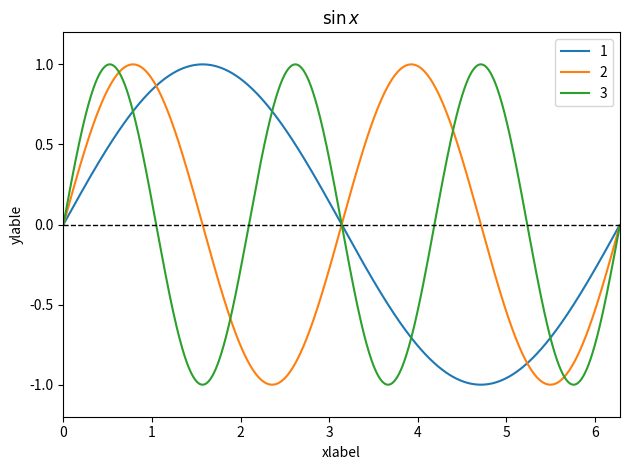
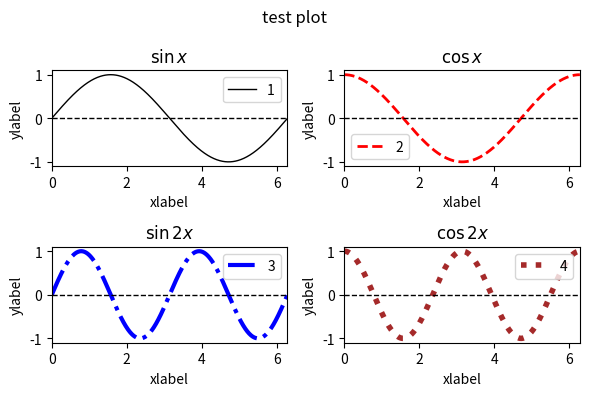

Write Python code to recreate these figures, in order. (Note: this script raises an exception after producing the figures.)
%matplotlib inline
%config InlineBackend.figure_format = 'retina'

import matplotlib.pyplot as plt
import numpy as np
# Figureのインスタンス(クラスの実態)を生成
fig = plt.figure()
# Axesのインスタンス生成
ax = fig.add_subplot(111)
alphas = [1,2,3]
x = np.arange(0,2*np.pi,0.01)
for alpha in alphas:
    # データを渡してプロット
    ax.plot(x,np.sin(alpha*x),label=str(alpha))
# y軸の範囲を指定
ax.set_ylim(-1.2, 1.2)
# x軸の範囲を指定
ax.set_xlim(0, 2*np.pi)
# グラフのタイトル
ax.set_title(r"$\sin x$")
# x軸のラベル
ax.set_xlabel("xlabel")
# y軸のラベル
ax.set_ylabel("ylable")
# レジェンドの表示
ax.legend(loc='upper right')
# y=0の水平線を入れる
ax.axhline(linewidth=1, color='black', linestyle='dashed')
# タイトルとラベルが被らない様にする
fig.tight_layout()

plt.show()

# 図の大きさや、解像度、周りの線の種類・太さを定義
fig = plt.figure(
    figsize=(6,4),     # inch
#    dpi=100,           # dpi
#    facecolor='None',  # filled color
#    edgecolor='black', # edge color
#    linewidth='4'      # line width
#    frameon=True       # frame line
)
# １枚のグラフのサイズを定義
fig.subplots_adjust(wspace=0.5, hspace=0.5)

# タイトルを定義
fig.suptitle('test plot')

# 複数枚のグラフの並び方の定義。lmn=>l行、m列の並びでn番目の位置のグラフ
ax1 = fig.add_subplot(221,
#                     facecolor='White',
#                     yscale='linear'
                     )
ax2 = fig.add_subplot(222)
ax3 = fig.add_subplot(223)
ax4 = fig.add_subplot(224)

x = np.arange(0,2*np.pi,0.01)
ax1.plot(x,np.sin(1*x), linestyle='solid', linewidth=1, color='black', label=str(1))
ax2.plot(x,np.cos(1*x), linestyle='dashed', linewidth=2, color='red', label=str(2))
ax3.plot(x,np.sin(2*x), linestyle='dashdot', linewidth=3, color='blue', label=str(3))
ax4.plot(x,np.cos(2*x), linestyle='dotted', linewidth=4, color='brown', label=str(4))
# レジェンドを定義
ax1.legend(loc='best')
ax2.legend(loc='lower left')
ax3.legend(loc='upper right')
ax4.legend(loc='upper right')
# x軸の範囲を定義
ax1.set_xlim(0,2*np.pi)
ax2.set_xlim(0,2*np.pi)
ax3.set_xlim(0,2*np.pi)
ax4.set_xlim(0,2*np.pi)
# y=0の水平線を入れる
ax1.axhline(linewidth=1, color='black', linestyle='dashed')
ax2.axhline(linewidth=1, color='black', linestyle='dashed')
ax3.axhline(linewidth=1, color='black', linestyle='dashed')
ax4.axhline(linewidth=1, color='black', linestyle='dashed')
# グラフのタイトル
ax1.set_title(r"$\sin x$")
ax2.set_title(r"$\cos x$")
ax3.set_title(r"$\sin 2x$")
ax4.set_title(r"$\cos 2x$")
# x軸のラベル
ax1.set_xlabel("xlabel")
ax2.set_xlabel("xlabel")
ax3.set_xlabel("xlabel")
ax4.set_xlabel("xlabel")
# y軸のラベル
ax1.set_ylabel("ylabel")
ax2.set_ylabel("ylabel")
ax3.set_ylabel("ylabel")
ax4.set_ylabel("ylabel")
# タイトルとラベルが被らない様にする
fig.tight_layout()

plt.show()

import numpy as np
import matplotlib.pyplot as plt
from matplotlib import animation, rc

fig = plt.figure()

ims = []

for i in range(10):
        rand = np.random.randn(100)     # 100個の乱数を生成
        im = plt.plot(rand)             # 乱数をグラフにする
        ims.append(im)                  # グラフを配列 ims に追加

plt.close()
# 10枚のプロットを 100ms ごとに表示
anim = animation.ArtistAnimation(fig, ims, interval=100)
rc('animation', html='jshtml')
anim
#plt.show()

import numpy as np
import matplotlib.pyplot as plt
from matplotlib import animation, rc
from IPython.display import HTML
# animate over some set of x, y
x = np.linspace(-4, 4, 100)
y = np.sin(x)
# First set up the figure, the axes, and the plot element
fig, ax = plt.subplots()
plt.close()
ax.set_xlim(( -4, 4))
ax.set_ylim((-2, 2))
line1, = ax.plot([], [], lw=2)
line2, = ax.plot([], [], lw=2)
# initialization function: plot the background of each frame
def init():
    line1.set_data(x, y)      
    return (line1,)
# animation function: this is called sequentially
def animate(i):
  at_x = x[i]
  
  # gradient_line will have the form m*x + b
  m = np.cos(at_x)
  b = np.sin(at_x) - np.cos(at_x)*at_x
  gradient_line = m*x + b
  
  line2.set_data(x, gradient_line)
  return (line2,)
anim = animation.FuncAnimation(fig, animate, init_func=init, frames=100, interval=100, blit=True)
#fig: Figureオブジェクト
#animate: 各フレームとなるグラフの関数(第１引数に現在のフレーム番号が渡される)
#frames: 総フレーム数
#interval: 各フレームのインターバルをmsで指定
#blit: blittingを使用して描画を高速化するかどうか。デフォルトはFalse

#以下で表示方法を選ぶ（1:Gifアニメでファイルを保存,
#                  2:インラインでグラフを表示,
#                  3:mp4を使ってグラフを表示[localマシン]
#                  4:mp4を使ってグラフを表示[g-colab用])
#
#<<1>>
#anim.save('animation.gif', writer='pillow')
#plt.close()
#<<2>>インラインで表示(JavaScriptウィジェットとして埋め込む)
rc('animation', html='jshtml')
anim
#<<3>>
#plt.rcParams['animation.ffmpeg_path'] = '/usr/local/bin/ffmpeg'
#HTML(anim.to_html5_video())
#<<4>>
#!apt-get update && apt-get install ffmpeg
#plt.rcParams['animation.ffmpeg_path'] = '/usr/bin/ffmpeg'
#HTML(anim.to_html5_video())
#anim.save('animation.mp4', writer='ffmpeg', dpi=100)

#https://start-python.hateblo.jp/entry/2020/01/18/090000
import random
import numpy as np
import matplotlib.pylab as plt
from matplotlib import animation, rc
from mpl_toolkits.mplot3d import Axes3D

# Qテーブルの初期化
q_table_1 = np.zeros((6, 6))
q_table_2 = np.zeros((6, 6))

# ３Dグラフの準備
fig = plt.figure()
ax = fig.add_subplot(111, projection="3d")
plt.close()

x = [1, 2, 3, 4, 5, 6]
y = [1, 2, 3, 4, 5, 6]
X, Y = np.meshgrid(x, y)

a1 = random.randint(0, 5)
a0 = random.randint(0, 5)

def update(i):
    global a0, a1, a2

    ax.cla()  # 2Dの空白プロットを作らないように修正

    a2 = a1
    a1 = a0
    a0 = random.randint(0, 5)

    if a0 == 1 or a0 == 3 or a0 == 5:
        q_table_1[a1, a2] += 1
    if a0 == 0 or a0 == 2 or a0 == 4:
        q_table_2[a1, a2] += 1

    Z1 = q_table_1
    Z2 = q_table_2

    ax.set_title('i=' + str(i) + '   [ ' + str(a0+1) + ' ]')  # plt.title() → ax.set_title()

    ax.plot_wireframe(X, Y, Z1, color='b')
    ax.plot_wireframe(X, Y, Z2, color='r')
    
#anim = animation.FuncAnimation(fig, update, interval = 100)
anim = animation.FuncAnimation(fig, update, frames=100, interval=100)
rc('animation', html='jshtml')
anim

#https://sabopy.com/py/matplotlib_3d_26/
#ArtistAnimation
from mpl_toolkits.mplot3d import Axes3D 
import matplotlib.pyplot as plt
import numpy as np
from IPython.display import HTML
from matplotlib import animation, rc

def generate(X, Y, phi):
    R = 1 - np.sqrt(X**2 + Y**2)
    return np.cos(2 * np.pi * X + phi) * R

fig = plt.figure()
ax = fig.add_subplot(111, projection='3d')
plt.close()

# Make the X, Y meshgrid.
xs = np.linspace(-1, 1, 50)
ys = np.linspace(-1, 1, 50)
X, Y = np.meshgrid(xs, ys)

# Set the z axis limits so they aren't recalculated each frame.
ax.set_zlim(-1, 1)

#animation function
phi = np.linspace(0, 180. / np.pi, 50)
ims = []
for i in range(50):
    at_z = phi[i]
    Z = generate(X,Y,at_z)
    im = ax.plot_wireframe(X, Y, Z, color='g',rstride=2, cstride=2)
    ims.append([im])   
    
anim = animation.ArtistAnimation(fig, ims, interval=100)
rc('animation', html='jshtml')
anim
#ani.save('wf_anim_art.mp4',writer='ffmpeg',dpi=100)
#HTML(ani.to_html5_video())

# 空間に電荷のみが存在している場合
import scipy.special as sp
import matplotlib.pyplot as plt
import numpy as np
from matplotlib import animation, rc
from IPython.display import HTML

#=== メッシュ
# 空間メッシュ
zmsh = np.linspace(-20, 20,201)
# 電荷の位置
zis=np.linspace(-10, 10,21)
# 電荷
Zc=1
# smearing 
asm=1
epsilon=1.0e-5 
#epsilon=1
pos=0.0

#=== ポテンシャルの計算
Vpot_g1=[]
Vpot_p1=[]
Zc_pos=[]
for zi in zis:
    Vpot_g1_zi=[]
    Vpot_p1_zi=[]
    for z in zmsh:
        if abs(z-zi)>epsilon :
            Vpot_g1_zi.append(Zc*sp.erf((asm**(1/2))*abs(z-zi))/abs(z-zi))
            Vpot_p1_zi.append(Zc*(1/abs(z-zi)))
        else :
            Taylor1=2.0*Zc*((asm**(1/2))/np.sqrt(np.pi))
            Taylor2=-(2.0/3.0)*Zc*(asm**(3/2)/(3*np.sqrt(asm)))*(abs(z-zi)**2)
            Vpot_g1_zi.append(Taylor1+Taylor2)
            Vpot_p1_zi.append(Zc*(1/abs(z-zi+0.000001)))
    Vpot_g1.append(Vpot_g1_zi)
    Vpot_p1.append(Vpot_p1_zi)

    Zc_pos.append(pos)

#=== グラフの描画
fig, ax = plt.subplots()
plt.ylim([0,2])

plt.xlabel('$z$')
plt.ylabel('$Potential(z)$') 
ims=[]
for i in range(len(Vpot_g1)): 
    im1 = ax.plot(zmsh, Vpot_g1[i], color='black')
    im2 = ax.plot(zmsh, Vpot_p1[i], color='red')
    im3 = ax.plot(zis[i],Zc_pos[i] ,marker='o', color='black')
    ims.append(im1+im2+im3)

anim = animation.ArtistAnimation(fig, ims)

rc('animation', html='jshtml')
plt.close()
anim

#========  電極が存在する場合（点電荷）========＃
import scipy.special as sp
import matplotlib.pyplot as plt
import numpy as np
from matplotlib import animation, rc
from IPython.display import HTML

#=== メッシュと電極の位置について
# 電荷
Zc=1
#電極の位置
z1=15
#  電荷のz位置
zis=np.linspace(-10, 10,21) 
# 空間メッシュ　
zmsh = np.linspace(-80, z1,801)
# 空間メッシュ（電極を含めた）
zmsh_total = np.linspace(-80, 80,801)
pos=0.0

#=== 鏡映電荷の位置
zis_im=[]
for i in range(len(zis)):
  zis_im.append(abs(-zis[i]+z1)+z1)

zmsh_im = np.linspace(-z1,max(zis_im),801)

#=== ポテンシャルの計算
Zc_pos=[]
Zc_im_pos=[]

Vpot_p2=[]
Vpot_p2_b=[]
Vpot_p2_im=[]

for zi in zis:
    Vpot_p2_zi=[]
    Vpot_p2_zi_b=[]
    Vpot_p2_zi_im=[]
    for z in zmsh:
        Vpot_p2_zi.append(2.0*np.pi*Zc*(-abs(z-zi)-(z+zi-2.0*z1)))
        Vpot_p2_zi_b.append(2.0*np.pi*Zc*(-abs(z-zi)))
    for z in zmsh_total:
        Vpot_p2_zi_im.append(2.0*np.pi*Zc*(-(z+zi-2.0*z1)))
    Vpot_p2.append(Vpot_p2_zi)
    Vpot_p2_b.append(Vpot_p2_zi_b)
    Vpot_p2_im.append(Vpot_p2_zi_im)
    Zc_pos.append(pos)
    Zc_im_pos.append(pos)

#=== グラフの描画
fig, ax = plt.subplots()
plt.ylim(-200,400)
plt.xlim(-20,50)
plt.xlabel('$z$')
plt.ylabel('$Potential(z)$') 
ims=[]
for i in range(len(Vpot_p2)): 
    im1 = ax.plot(zmsh, Vpot_p2[i], color='black')
    im2 = ax.plot(zmsh_total, Vpot_p2_im[i], color='red',linestyle='dashed')
    im3 = ax.plot(zmsh, Vpot_p2_b[i], color='blue',linestyle='dashed')
    im4 = ax.plot(zis[i],Zc_pos[i] ,marker='o', color='black')
    im5 = ax.plot(zis_im[i],Zc_im_pos[i] ,marker='o', color='white',
                  markeredgecolor='black')
    
    ims.append(im1+im2+im3+im4+im5)
zmin, zmax = -700, 700
plt.vlines(z1, zmin, zmax,linestyle='dashed',color='green')

anim = animation.ArtistAnimation(fig, ims)

rc('animation', html='jshtml')
plt.close()
anim

#========  電極が存在する場合（ガウス分布電荷）========＃
import scipy.special as sp
import matplotlib.pyplot as plt
import numpy as np
from matplotlib import animation, rc
from IPython.display import HTML

#=== メッシュと電極の位置について
# 電荷
Zc=1
#電極の位置
z1=15
#  電荷のz位置
zis=np.linspace(-10, 10,21)
# 空間メッシュ　
zmsh = np.linspace(-80, z1,801)
# 空間メッシュ（電極を含めた）
zmsh_total = np.linspace(-80, 80,801)
pos=0.0

asm=0.1 # smearing 

#=== 鏡映電荷の位置
zis_im=[]
for i in range(len(zis)):
  zis_im.append(abs(-zis[i]+z1)+z1)

zmsh_im = np.linspace(-z1,max(zis_im),801)

#=== ポテンシャルの計算
Zc_pos=[]
Zc_im_pos=[]

Vpot_g2=[]
Vpot_g2_b=[]
Vpot_g2_im=[]
Vpot_g2_im2=[]

for zi in zis:
    Vpot_g2_zi=[]
    Vpot_g2_zi_b=[]
    Vpot_g2_zi_im=[]
    Vpot_g2_zi_im2=[]
    for z in zmsh:
        Vpot_g2_zi_im.append(-1*Zc*2.0*np.pi*(z+zi-2.0*z1))
        term1=-2.0*((np.pi/asm)**(1/2))*np.exp(-1*asm*((z-zi)**2))
        term2=-2.0*np.pi*(z-zi)
        term3=2.0*np.pi*(z-zi)*sp.erfc((asm**(1/2))*(z-zi))
        Vpot_g2_zi_b.append(term1+term2+term3)
        Vpot_g2_zi.append(Vpot_g2_zi_b[-1]+Vpot_g2_zi_im[-1])
    for z in zmsh_total:
        Vpot_g2_zi_im2.append(-1*Zc*2.0*np.pi*(z+zi-2.0*z1))
    Vpot_g2.append(Vpot_g2_zi)
    Vpot_g2_b.append(Vpot_g2_zi_b)
    Vpot_g2_im.append(Vpot_g2_zi_im)
    Vpot_g2_im2.append(Vpot_g2_zi_im2)
    Zc_pos.append(pos)
    Zc_im_pos.append(pos)

#=== グラフの描画
fig, ax = plt.subplots()

plt.ylim(-200,400)
plt.xlim(-20,50)
plt.xlabel('$z$')
plt.ylabel('$Potential(z)$') 
ims=[]

for i in range(len(Vpot_g2_im)): 
    im1 = ax.plot(zmsh, Vpot_g2_b[i], color='blue')
    im2 = ax.plot(zmsh_total, Vpot_g2_im2[i], color='red',linestyle='dashed')
    im3 = ax.plot(zmsh, Vpot_g2[i], color='black')
    im4 = ax.plot(zis[i],Zc_pos[i] ,marker='o', color='black')
    im5 = ax.plot(zis_im[i],Zc_im_pos[i] ,marker='o', color='white',
                  markeredgecolor='black')
    ims.append(im1+im2+im3+im4+im5)

zmin, zmax = -700, 700
plt.vlines(z1, zmin, zmax,linestyle='dashed',color='green')
anim = animation.ArtistAnimation(fig, ims)

rc('animation', html='jshtml')
plt.close()
anim